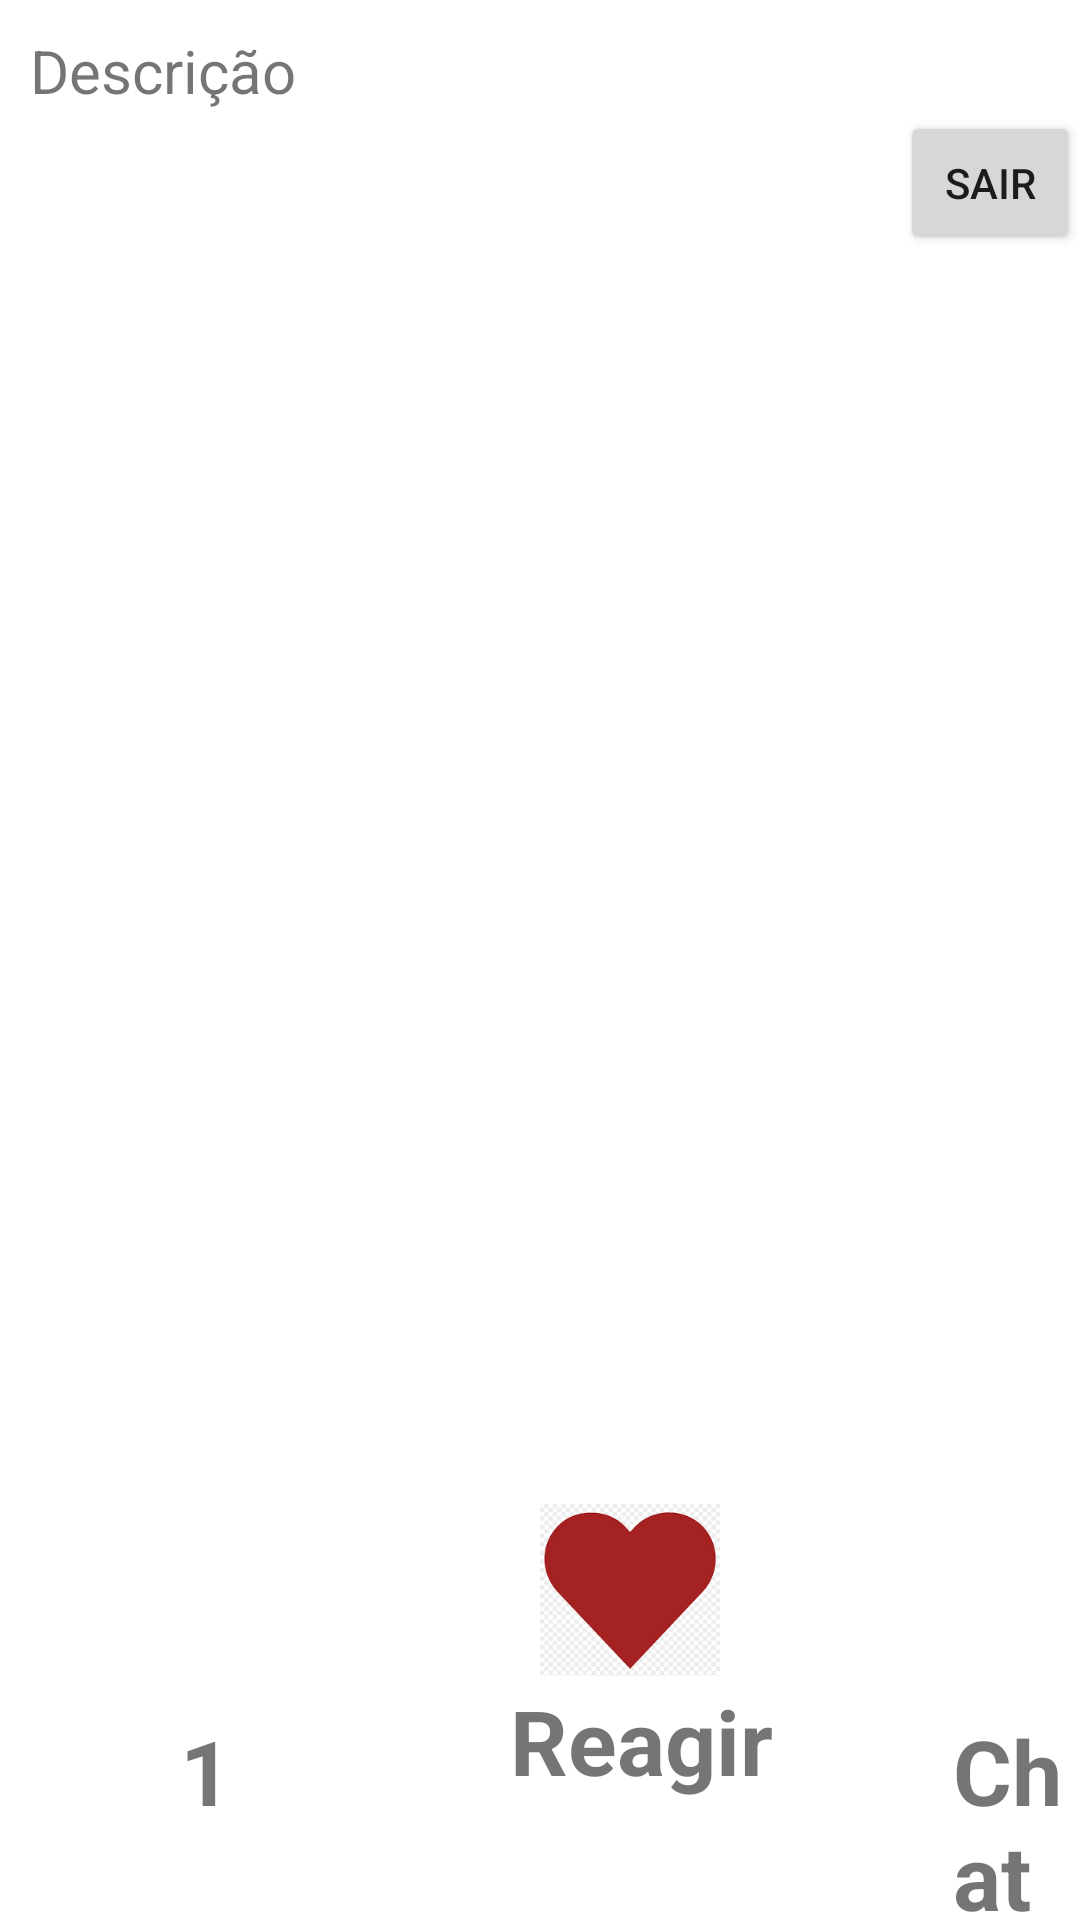

This screen was rendered from an Android layout file. Write that file and the resources it references.
<!-- AndroidManifest.xml: application theme Theme.Zoom -->
<!-- res/layout/fragment_meeting.xml -->
<?xml version="1.0" encoding="utf-8"?>

<androidx.constraintlayout.widget.ConstraintLayout
    xmlns:android="http://schemas.android.com/apk/res/android" android:layout_width="match_parent"
    android:layout_height="match_parent">
    <LinearLayout
        android:layout_width="match_parent"
        android:layout_height="match_parent"
        android:orientation="vertical">

        <LinearLayout
            android:layout_width="match_parent"
            android:layout_height="100dp"
            android:orientation="vertical">

            <TextView
                android:layout_width="390dp"
                android:layout_height="wrap_content"
                android:text="Descrição"
                android:textSize="20dp"
                android:layout_marginTop="10dp"
                android:layout_marginLeft="10dp"
                android:id="@+id/desc"/>

            <Button
                android:layout_marginLeft="300dp"
                android:text="Sair"
                android:id="@+id/sair"
                android:layout_width="wrap_content"
                android:layout_height="wrap_content"/>


        </LinearLayout>

        <LinearLayout
            android:layout_width="match_parent"
            android:layout_height="400dp">

            <ListView
                android:layout_width="match_parent"
                android:layout_height="match_parent"
                android:id="@+id/list"
                android:layout_marginLeft="10dp"
                android:layout_marginRight="10dp"
                android:layout_marginTop="5dp">

            </ListView>
        </LinearLayout>

        <LinearLayout
            android:layout_width="match_parent"
            android:layout_height="wrap_content">

            <LinearLayout
                android:layout_width="wrap_content"
                android:layout_height="wrap_content"
                android:orientation="vertical">

                <ImageView
                    android:layout_width="70dp"
                    android:layout_height="70dp"
                    android:id="@+id/participantsimage"
                    android:src="@drawable/participants"
                    android:layout_marginLeft="40dp"/>

                <TextView
                    android:layout_width="wrap_content"
                    android:layout_height="wrap_content"
                    android:text="1"
                    android:textSize="30dp"
                    android:layout_marginLeft="60dp"
                    android:textStyle="bold"
                    android:id="@+id/participants"/>

            </LinearLayout>

            <LinearLayout
                android:layout_width="wrap_content"
                android:layout_height="wrap_content"
                android:orientation="vertical">

                <ImageView
                    android:layout_width="60dp"
                    android:layout_height="60dp"
                    android:src="@drawable/heart"
                    android:id="@+id/heart"
                    android:layout_marginLeft="70dp"/>

                <TextView
                    android:layout_width="wrap_content"
                    android:layout_height="wrap_content"
                    android:text="Reagir"
                    android:textSize="30dp"
                    android:layout_marginLeft="60dp"
                    android:textStyle="bold"
                    />

            </LinearLayout>

            <LinearLayout
                android:layout_width="wrap_content"
                android:layout_height="wrap_content"
                android:orientation="vertical">

                <ImageView
                    android:layout_width="70dp"
                    android:layout_height="70dp"
                    android:src="@drawable/chat"
                    android:id="@+id/chat"
                    android:layout_marginLeft="60dp"/>

                <TextView
                    android:layout_width="wrap_content"
                    android:layout_height="wrap_content"
                    android:text="Chat"
                    android:textSize="30dp"
                    android:layout_marginLeft="60dp"
                    android:textStyle="bold"
                    />
            </LinearLayout>
        </LinearLayout>
    </LinearLayout>
</androidx.constraintlayout.widget.ConstraintLayout>
<!-- resources referenced by this layout -->
<resources>
  <!-- drawable heart: png bitmap (drawable, 4252 bytes) -->
  <style name="Theme.Zoom" parent="Theme.MaterialComponents.DayNight.DarkActionBar">
          
          <item name="colorPrimary">@color/purple_500</item>
          <item name="colorPrimaryVariant">@color/purple_700</item>
          <item name="colorOnPrimary">@color/white</item>
          
          <item name="colorSecondary">@color/teal_200</item>
          <item name="colorSecondaryVariant">@color/teal_700</item>
          <item name="colorOnSecondary">@color/black</item>
          
          <item name="android:statusBarColor" tools:targetApi="l">?attr/colorPrimaryVariant</item>
          
      </style>
  <!-- not gathered from this repository: default colours our renderer supplied (Android Studio template values) -->
  <color name="purple_500">#FF6200EE</color>
  <color name="purple_700">#FF3700B3</color>
  <color name="teal_200">#FF03DAC5</color>
  <color name="teal_700">#FF018786</color>
  <color name="black">#FF000000</color>
  <color name="white">#FFFFFFFF</color>
</resources>
